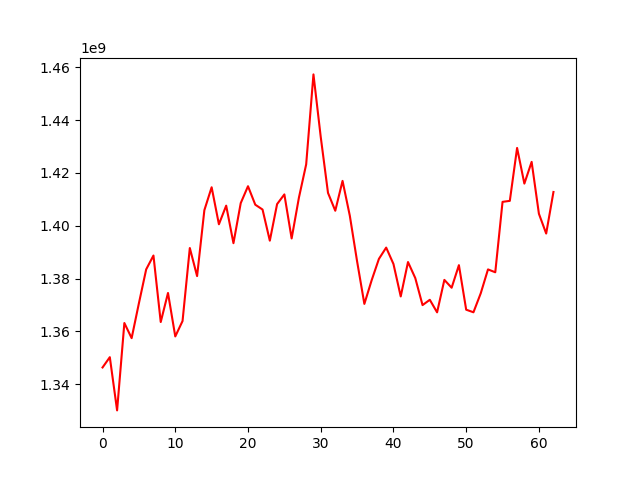

The table this chart was drawn from, first rows:
, 0
0, 1346296984
1, 1350198409
2, 1330025656
3, 1363143197
4, 1357409088
5, 1370644861
6, 1383471012
7, 1388720385
8, 1363510104
9, 1374531724
10, 1358059089
11, 1363894937
12, 1391570639
13, 1380919205
14, 1405896781
15, 1414591203
16, 1400565045
17, 1407624438
18, 1393393475
19, 1408581475
20, 1414988833
21, 1407983268
22, 1406151162
23, 1394348238
24, 1408211857
25, 1411884430
26, 1395182721
27, 1410643039
28, 1423290238
29, 1457366110
30, 1433680990
31, 1412463841
32, 1405693592
33, 1417010890
34, 1403801492
35, 1386519706
36, 1370385612
37, 1379328711
38, 1387443944
39, 1391729743
40, 1385518820
41, 1373210692
42, 1386252676
43, 1380181851
44, 1369934993
45, 1371944066
46, 1367187040
47, 1379487674
48, 1376514959
49, 1385072104
50, 1368193617
51, 1367211046
52, 1374396534
53, 1383462469
54, 1382369105
55, 1409061977
56, 1409439311
57, 1429487727
58, 1415981464
59, 1424215793
... 3 more rows
